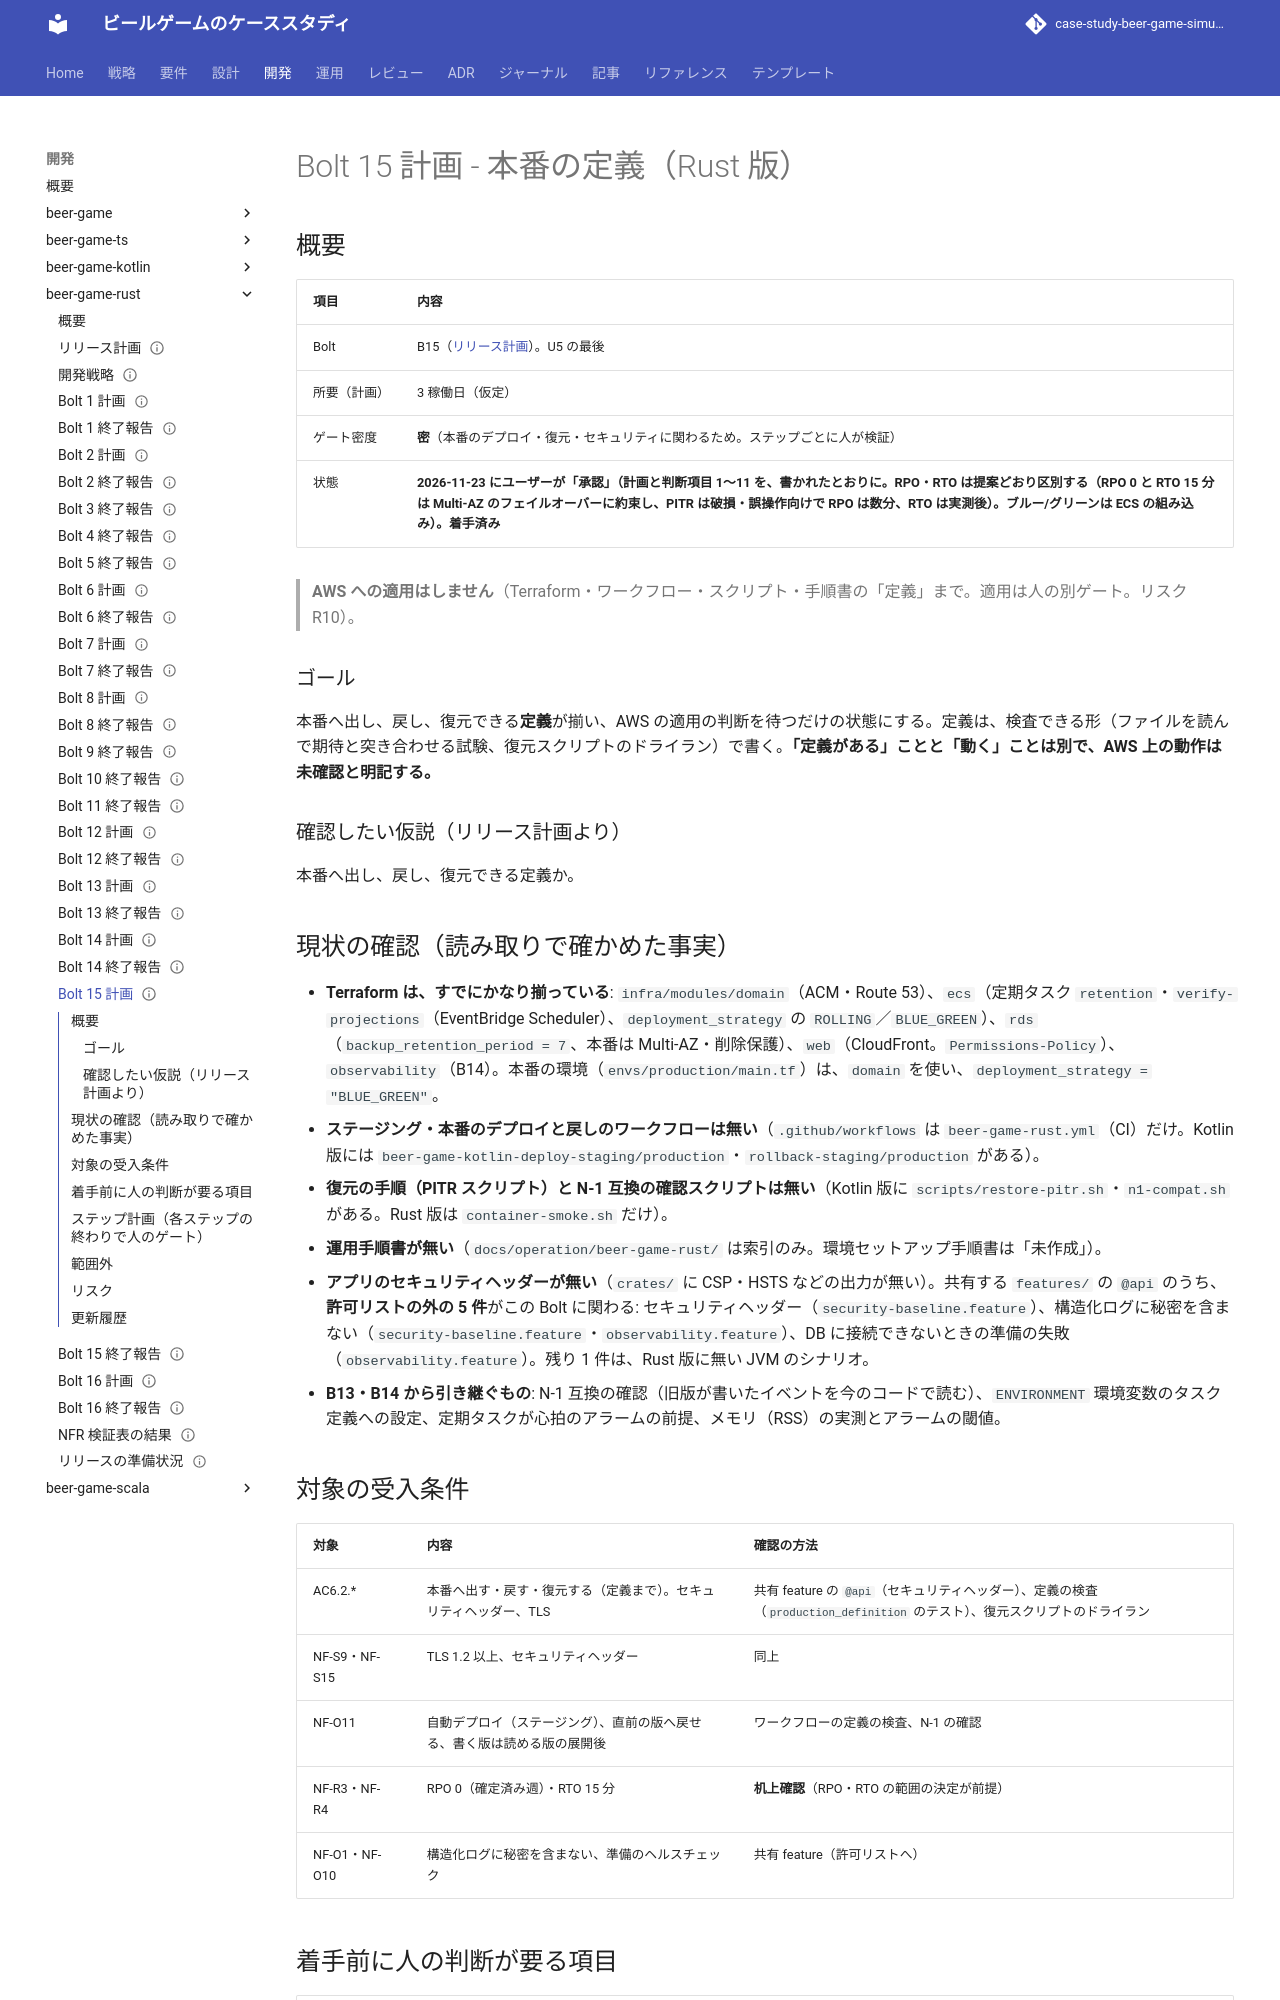

repository: k2works/case-study-beer-game-simulation · page: develop/development/beer-game-rust/bolt_15_plan/index.html · generator: mkdocs

---
type: Plan
title: "Bolt 15 計画 - 本番の定義（Rust 版）"
description: "beer-game-rust の Bolt 15（Unit U5 の最後）のステップ計画。アプリのセキュリティヘッダー、デプロイ・戻しのワークフロー、復元の手順（PITR スクリプト）、N-1 互換の確認、運用手順書、本番の定義の検査。AWS には適用しない。RPO・RTO の範囲の決定が前提。人の承認待ちの草案。"
tags: [plan]
status: draft
generated: { by: claude-code/claude-sonnet-5-5, at: 2026-11-23T00:00:00Z }
---

# Bolt 15 計画 - 本番の定義（Rust 版）

## 概要

| 項目 | 内容 |
| :--- | :--- |
| Bolt | B15（[リリース計画](./release_plan.md)）。U5 の最後 |
| 所要（計画） | 3 稼働日（仮定） |
| ゲート密度 | **密**（本番のデプロイ・復元・セキュリティに関わるため。ステップごとに人が検証） |
| 状態 | **2026-11-23 にユーザーが「承認」（計画と判断項目 1〜11 を、書かれたとおりに。RPO・RTO は提案どおり区別する（RPO 0 と RTO 15 分は Multi-AZ のフェイルオーバーに約束し、PITR は破損・誤操作向けで RPO は数分、RTO は実測後）。ブルー/グリーンは ECS の組み込み）。着手済み** |

> **AWS への適用はしません**（Terraform・ワークフロー・スクリプト・手順書の「定義」まで。適用は人の別ゲート。リスク R10）。

### ゴール

本番へ出し、戻し、復元できる**定義**が揃い、AWS の適用の判断を待つだけの状態にする。定義は、検査できる形（ファイルを読んで期待と突き合わせる試験、復元スクリプトのドライラン）で書く。**「定義がある」ことと「動く」ことは別で、AWS 上の動作は未確認と明記する。**

### 確認したい仮説（リリース計画より）

本番へ出し、戻し、復元できる定義か。

## 現状の確認（読み取りで確かめた事実）

- **Terraform は、すでにかなり揃っている**: `infra/modules/domain`（ACM・Route 53）、`ecs`（定期タスク `retention`・`verify-projections`（EventBridge Scheduler）、`deployment_strategy` の `ROLLING`／`BLUE_GREEN`）、`rds`（`backup_retention_period = 7`、本番は Multi-AZ・削除保護）、`web`（CloudFront。`Permissions-Policy`）、`observability`（B14）。本番の環境（`envs/production/main.tf`）は、`domain` を使い、`deployment_strategy = "BLUE_GREEN"`。
- **ステージング・本番のデプロイと戻しのワークフローは無い**（`.github/workflows` は `beer-game-rust.yml`（CI）だけ。Kotlin 版には `beer-game-kotlin-deploy-staging/production`・`rollback-staging/production` がある）。
- **復元の手順（PITR スクリプト）と N-1 互換の確認スクリプトは無い**（Kotlin 版に `scripts/restore-pitr.sh`・`n1-compat.sh` がある。Rust 版は `container-smoke.sh` だけ）。
- **運用手順書が無い**（`docs/operation/beer-game-rust/` は索引のみ。環境セットアップ手順書は「未作成」）。
- **アプリのセキュリティヘッダーが無い**（`crates/` に CSP・HSTS などの出力が無い）。共有する `features/` の `@api` のうち、**許可リストの外の 5 件**がこの Bolt に関わる: セキュリティヘッダー（`security-baseline.feature`）、構造化ログに秘密を含まない（`security-baseline.feature`・`observability.feature`）、DB に接続できないときの準備の失敗（`observability.feature`）。残り 1 件は、Rust 版に無い JVM のシナリオ。
- **B13・B14 から引き継ぐもの**: N-1 互換の確認（旧版が書いたイベントを今のコードで読む）、`ENVIRONMENT` 環境変数のタスク定義への設定、定期タスクが心拍のアラームの前提、メモリ（RSS）の実測とアラームの閾値。

## 対象の受入条件

| 対象 | 内容 | 確認の方法 |
| :--- | :--- | :--- |
| AC6.2.* | 本番へ出す・戻す・復元する（定義まで）。セキュリティヘッダー、TLS | 共有 feature の `@api`（セキュリティヘッダー）、定義の検査（`production_definition` のテスト）、復元スクリプトのドライラン |
| NF-S9・NF-S15 | TLS 1.2 以上、セキュリティヘッダー | 同上 |
| NF-O11 | 自動デプロイ（ステージング）、直前の版へ戻せる、書く版は読める版の展開後 | ワークフローの定義の検査、N-1 の確認 |
| NF-R3・NF-R4 | RPO 0（確定済み週）・RTO 15 分 | **机上確認**（RPO・RTO の範囲の決定が前提） |
| NF-O1・NF-O10 | 構造化ログに秘密を含まない、準備のヘルスチェック | 共有 feature（許可リストへ） |
